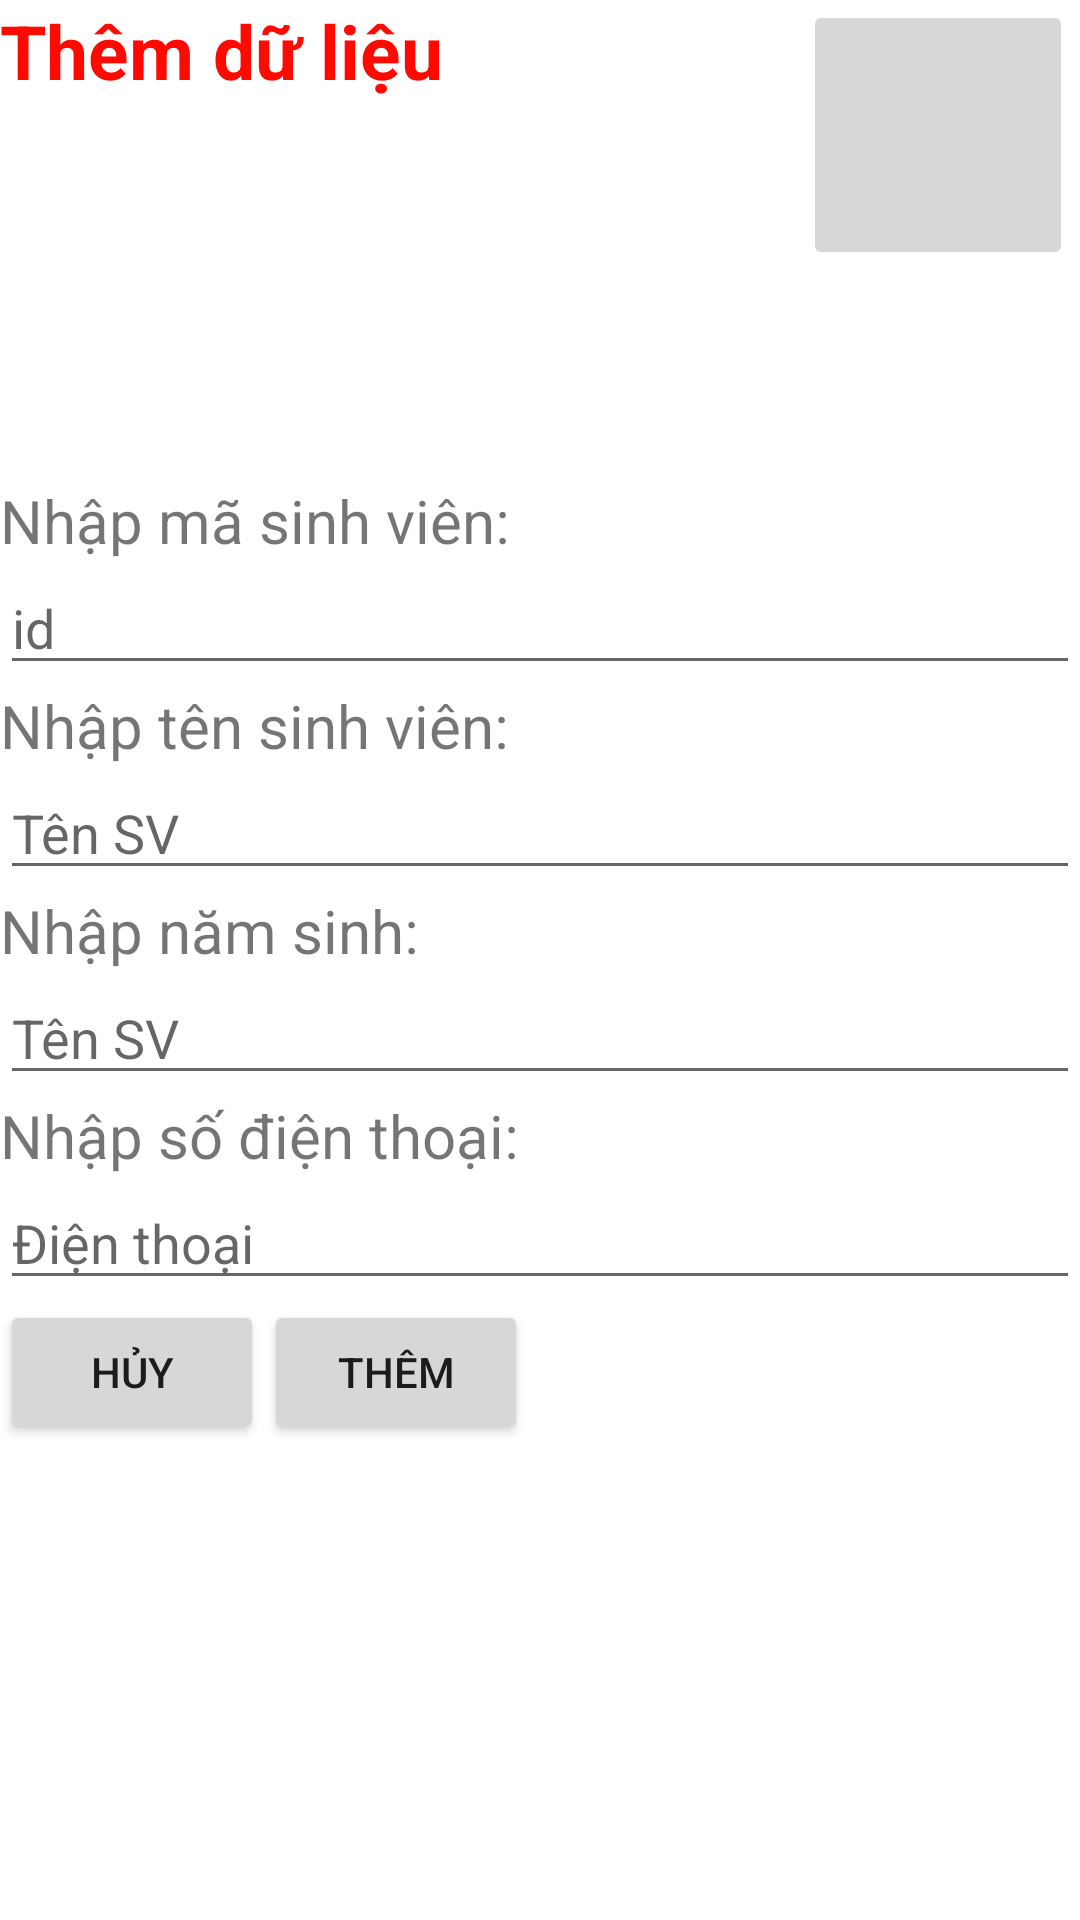

Write the Android layout XML for this screen, with the resource values it uses.
<!-- AndroidManifest.xml: application theme Theme.NhiNhi -->
<!-- res/layout/activity_insert.xml -->
<?xml version="1.0" encoding="utf-8"?>
<RelativeLayout xmlns:android="http://schemas.android.com/apk/res/android"
    xmlns:app="http://schemas.android.com/apk/res-auto"
    xmlns:tools="http://schemas.android.com/tools"
    android:layout_width="match_parent"
    android:layout_height="match_parent"
    tools:context=".InsertActivity">
    <LinearLayout
        android:layout_width="wrap_content"
        android:layout_height="wrap_content"
        android:id="@+id/hi2">
        <TextView
            android:layout_width="wrap_content"
            android:layout_height="wrap_content"
            android:text="Thêm dữ liệu"
            android:textStyle="bold"
            android:textSize="25dp"
            android:textColor="#FF0900"
            android:id="@+id/form"></TextView>

        <ImageView
            android:id="@+id/imgHinhDaiDien"
            android:layout_width="120dp"
            android:layout_height="160dp"
            android:layout_alignParentStart="true"
            android:layout_alignParentLeft="true"
            android:layout_alignParentTop="true"
            app:srcCompat="@mipmap/ic_launcher" />

        <ImageButton
            android:id="@+id/imageButton1"
            android:layout_width="90dp"
            android:layout_height="90dp"
            android:src="@drawable/icon"
            tools:layout_editor_absoluteX="36dp"
            tools:layout_editor_absoluteY="369dp" />

    </LinearLayout>
<RelativeLayout
    android:layout_width="match_parent"
    android:layout_height="match_parent"
    android:layout_below="@+id/hi2">
    <TextView
        android:layout_width="wrap_content"
        android:layout_height="wrap_content"
        android:text="Nhập mã sinh viên:"
        android:textSize="20dp"
        android:id="@+id/id"></TextView>
    <EditText
        android:id="@+id/edtid"
        android:layout_width="wrap_content"
        android:layout_height="wrap_content"
        android:layout_alignParentStart="true"
        android:layout_alignParentLeft="true"
        android:layout_alignParentEnd="true"
        android:layout_alignParentRight="true"
        android:ems="10"
        android:layout_below="@+id/id"
        android:inputType="textPersonName"
        android:hint="id" />
    <TextView
        android:layout_below="@+id/edtid"
        android:layout_width="wrap_content"
        android:layout_height="wrap_content"
        android:text="Nhập tên sinh viên:"
        android:textSize="20dp"
        android:id="@+id/tensv"></TextView>
    <EditText
        android:id="@+id/edtTen"
        android:layout_width="wrap_content"
        android:layout_height="wrap_content"
        android:layout_alignParentStart="true"
        android:layout_alignParentLeft="true"
        android:layout_alignParentEnd="true"
        android:layout_alignParentRight="true"
        android:ems="10"
        android:layout_below="@+id/tensv"
        android:inputType="textPersonName"
        android:hint="Tên SV" />
    <TextView
        android:layout_below="@+id/edtTen"
        android:layout_width="wrap_content"
        android:layout_height="wrap_content"
        android:text="Nhập năm sinh:"
        android:textSize="20dp"
        android:id="@+id/old"></TextView>
    <EditText
        android:id="@+id/edtOld"
        android:layout_width="wrap_content"
        android:layout_height="wrap_content"
        android:layout_alignParentStart="true"
        android:layout_alignParentLeft="true"
        android:layout_alignParentEnd="true"
        android:layout_alignParentRight="true"
        android:ems="10"
        android:layout_below="@+id/old"
        android:inputType="textPersonName"
        android:hint="Tên SV" />
    <TextView
        android:layout_width="wrap_content"
        android:layout_height="wrap_content"
        android:text="Nhập số điện thoại:"
        android:textSize="20dp"
        android:id="@+id/sdtttt"
        android:layout_below="@+id/edtOld"></TextView>

    <EditText
        android:layout_width="wrap_content"
        android:layout_height="wrap_content"
        android:inputType="phone"
        android:ems="10"
        android:layout_below="@+id/sdtttt"
        android:layout_alignParentLeft="true"
        android:layout_alignParentStart="true"
        android:id="@+id/edtSdt"
        android:layout_alignParentRight="true"
        android:layout_alignParentEnd="true"
        android:hint="Điện thoại"
        />
    <Button
        android:text="Hủy"
        android:layout_width="wrap_content"
        android:layout_height="wrap_content"
        android:id="@+id/btnHuy"
        android:layout_below="@+id/edtSdt" />
    <Button
        android:text="Thêm"
        android:layout_width="wrap_content"
        android:layout_height="wrap_content"
        android:layout_below="@+id/edtSdt"
        android:layout_toRightOf="@+id/btnHuy"
        android:id="@+id/btnThem" />
</RelativeLayout>
</RelativeLayout>
<!-- resources referenced by this layout -->
<resources>
  <style name="Theme.NhiNhi" parent="Theme.MaterialComponents.DayNight.DarkActionBar">
          
          <item name="colorPrimary">@color/purple_500</item>
          <item name="colorPrimaryVariant">@color/purple_700</item>
          <item name="colorOnPrimary">@color/white</item>
          
          <item name="colorSecondary">@color/teal_200</item>
          <item name="colorSecondaryVariant">@color/teal_700</item>
          <item name="colorOnSecondary">@color/black</item>
          
          <item name="android:statusBarColor" tools:targetApi="l">?attr/colorPrimaryVariant</item>
          
      </style>
  <!-- not gathered from this repository: default colours our renderer supplied (Android Studio template values) -->
  <color name="purple_500">#FF6200EE</color>
  <color name="purple_700">#FF3700B3</color>
  <color name="teal_200">#FF03DAC5</color>
  <color name="teal_700">#FF018786</color>
  <color name="black">#FF000000</color>
  <color name="white">#FFFFFFFF</color>
</resources>
